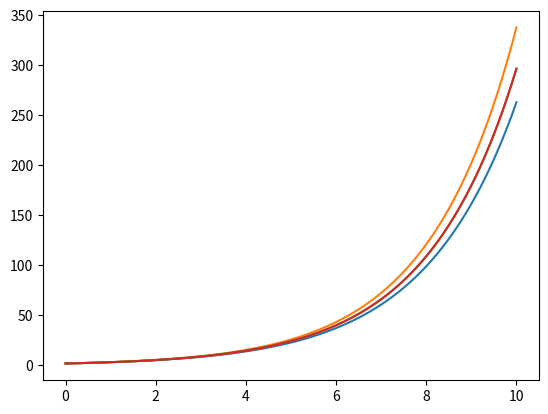

This figure's Python source:
from __future__ import division
import numpy as np
import matplotlib.pyplot as plt
from time import time

tic = time()

lam = 0.5
y0 = 2

T = 10
N = 100
dt = T/N
t = np.arange(0,(T+dt),dt)

EEsol = [y0]
EIsol = [y0]
Hsol = [y0]


for i in np.arange(0,len(t)-1):
    ans1 = EEsol[i] + dt*lam*EEsol[i]
    EEsol.append(ans1)

    ans2 = EIsol[i]/(1 - dt*lam)
    EIsol.append(ans2)

    ans3 = Hsol[i] + dt*lam*Hsol[i]
    fans3 = Hsol[i] + (dt/2)*(lam*Hsol[i]+lam*ans3)
    Hsol.append(fans3)

toc=time()
t_sim = toc-tic
print(t_sim)

plt.figure(0)
plt.plot(t, EEsol)
plt.plot(t, EIsol)
plt.plot(t, Hsol)
plt.plot(t, 2*np.exp(lam*t))
plt.show()


